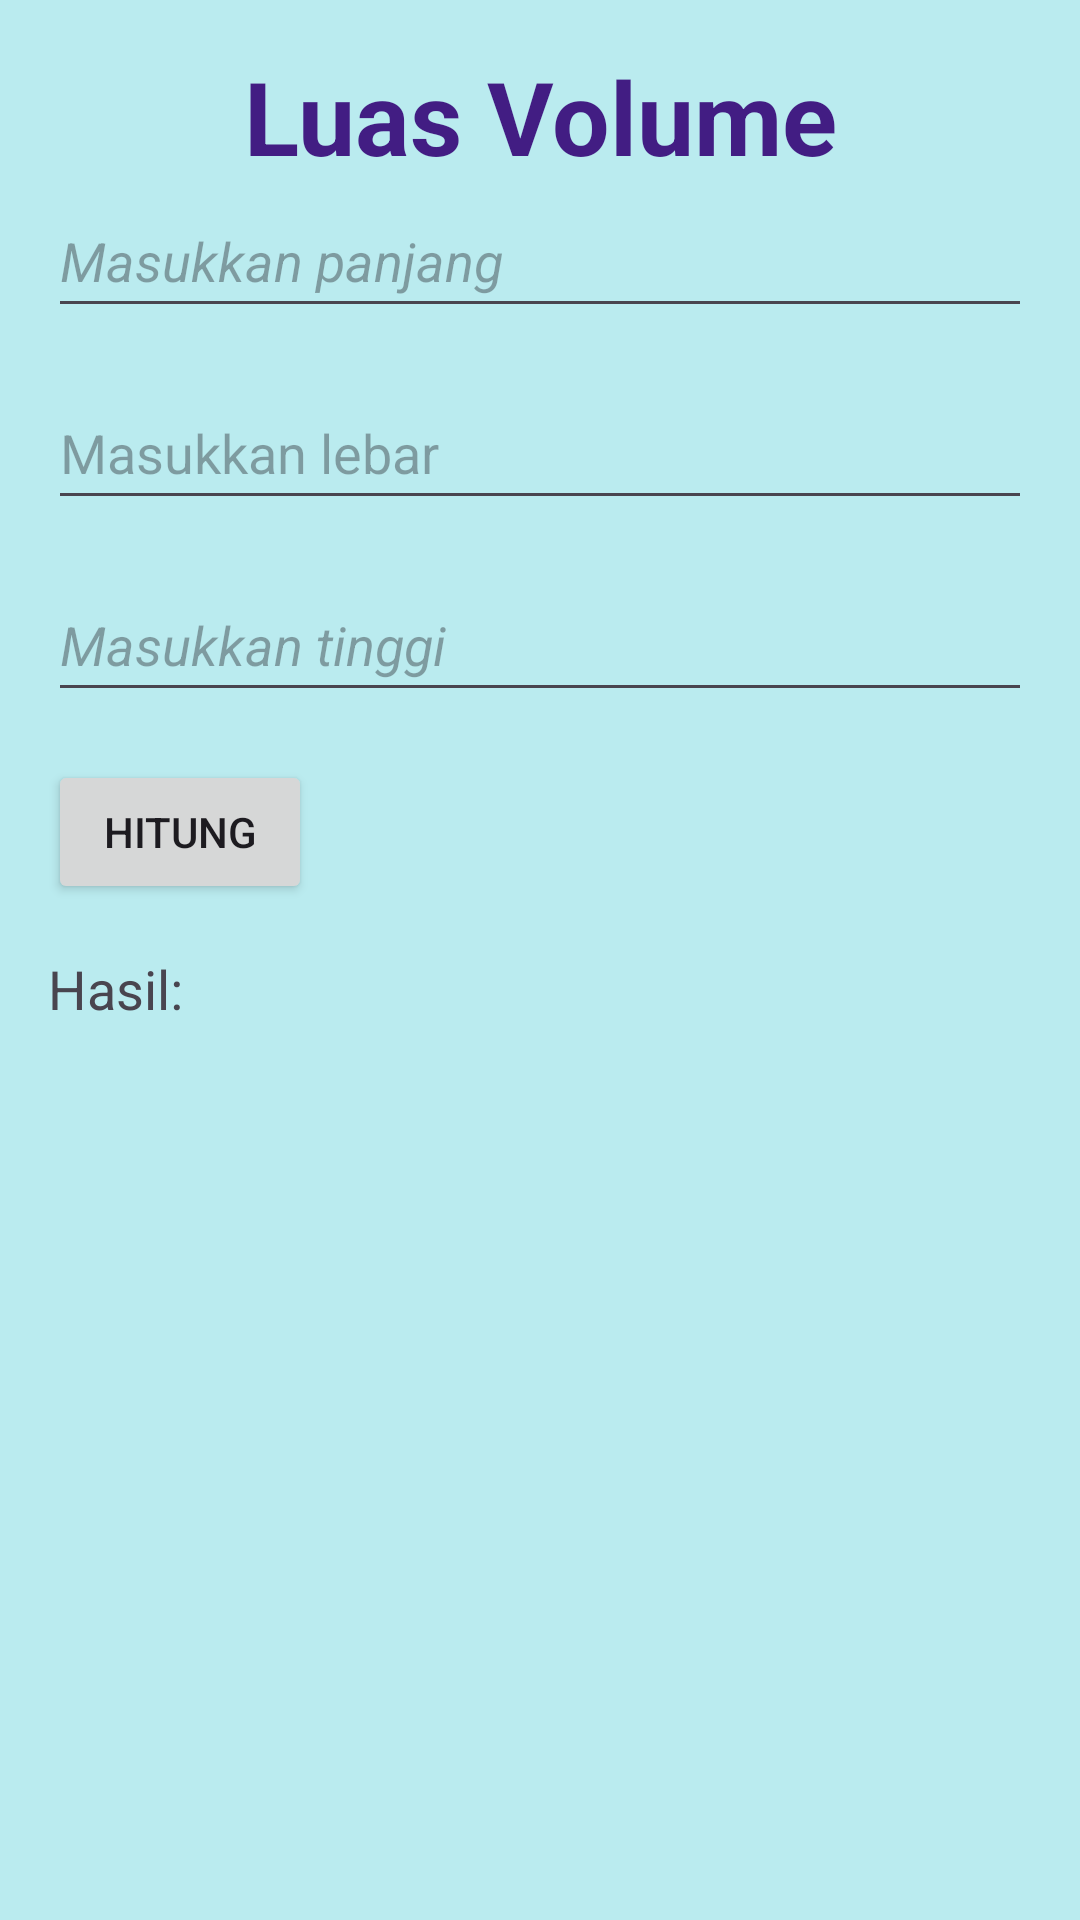

Android layout source for this screen:
<!-- AndroidManifest.xml: application theme Theme.Latihanke5 -->
<!-- res/layout/activity_luas_volume.xml -->
<?xml version="1.0" encoding="utf-8"?>
<LinearLayout xmlns:android="http://schemas.android.com/apk/res/android"
    xmlns:app="http://schemas.android.com/apk/res-auto"
    xmlns:tools="http://schemas.android.com/tools"
    android:id="@+id/main"
    android:layout_width="match_parent"
    android:layout_height="match_parent"
    android:orientation="vertical"
    android:background="#837CE0E0"
    android:padding="16dp"
    tools:context=".Luas_volume">

    <TextView
        android:id="@+id/textView"
        android:layout_width="match_parent"
        android:layout_height="wrap_content"
        android:text="Luas Volume"
        android:textAlignment="center"
        android:textColor="#421D83"
        android:textSize="34sp"
        android:textStyle="bold" />

    <EditText
        android:id="@+id/etPanjang"
        android:layout_width="match_parent"
        android:layout_height="wrap_content"
        android:hint="Masukkan panjang"
        android:textStyle="italic"
        android:inputType="numberDecimal"
        android:minHeight="48dp" />

    <EditText
        android:id="@+id/etLebar"
        android:layout_width="match_parent"
        android:layout_height="wrap_content"
        android:layout_marginTop="16dp"
        android:hint="Masukkan lebar"
        android:inputType="numberDecimal"
        android:minHeight="48dp" />

    <EditText
        android:id="@+id/etTinggi"
        android:layout_width="match_parent"
        android:layout_height="wrap_content"
        android:layout_marginTop="16dp"
        android:hint="Masukkan tinggi"
        android:textStyle="italic"
        android:inputType="numberDecimal"
        android:minHeight="48dp" />

    <Button
        android:id="@+id/btnCalculate"
        android:layout_width="wrap_content"
        android:layout_height="wrap_content"
        android:text="Hitung"
        android:layout_marginTop="16dp" />

    <TextView
        android:id="@+id/tvResult"
        android:layout_width="match_parent"
        android:layout_height="wrap_content"
        android:text="Hasil:"
        android:layout_marginTop="16dp"
        android:textSize="18sp" />


</LinearLayout>
<!-- resources referenced by this layout -->
<resources>
  <style name="Theme.Latihanke5" parent="Base.Theme.Latihanke5" />
  <style name="Base.Theme.Latihanke5" parent="Theme.Material3.DayNight.NoActionBar">
          
          
      </style>
</resources>
